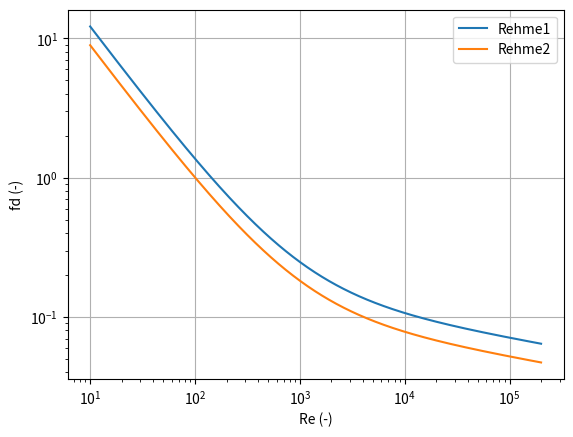

Source code (Python):
### IMPORTS

from matplotlib import pyplot as plt
import math

### CLASSES

# Base abstract class for a dragModel

class dragModel :

    def __init__(self, label) :

        self.label = label

    def fd(self, Re) :
        pass

    def fds(self, Res) :
        fds = []
        for Re in Res :
            fds.append(self.fd(Re))
        return fds

    def plot(self, Res) :
        plt.loglog(Res, self.fds(Res), label=self.label)

# Derived class for each dragModel, add your own if you want! You only need
# to implement the fd function and constructor

###############################################################################

class DarcyReynoldsPower(dragModel) :

    def __init__(self, coeff, exp, label) :

        super().__init__(label)
        self.coeff = coeff
        self.exp = exp

    def fd(self, Re) :
        return self.coeff*(Re**self.exp)

###############################################################################

class BaxiDalleDonne(dragModel) :

    def __init__(self, Dp, Dw, H, label) :

        super().__init__(label)
        '''
        Dp is pin diameter
        Dw is wire diameter
        H is wire lead len
        '''
        Pt = Dp+1.0444*Dw
        self.A = (80.0/math.sqrt(H*100))*((Pt/Dp)**1.5)
        self.B = 1.034/((Pt/Dp)**0.124)
        self.C = 29.7*((Pt/Dp)**6.9)/((H/(Dp+Dw))**2.239)

    def fd(self, Re) :

        fl = self.A/Re
        ft = 0.316*(self.B+self.C*(Re**0.086))/(Re**0.25)
        fd = fl
        if Re > 400 :
            if Re < 5000 :
                psi = min(max((Re-400.0)/4600.0, 0.0), 1.0)
                fd = math.sqrt(psi)*ft+math.sqrt(1.0-psi)*fl
            else :
                fd = ft
        return fd

###############################################################################

class Rehme(dragModel) :

    def __init__(self, Dp, Dw, H, Np, wetWrapPer, label) :

        super().__init__(label)
        '''
        Dp is pin diameter
        Dw is wire diameter
        H is wire lead len
        Np is number of pins
        wetWrapPer is wetWrapperPerimeter
        '''
        wetPinPer = Np*3.1415*(Dp+Dw)
        Pt = Dp+1.0444*Dw
        B = math.sqrt(Pt/Dp) + (7.6*(Dp+Dw)*((Pt/Dp)**2)/H)**2.16

        self.A = wetPinPer/(wetPinPer+wetWrapPer)
        self.B1 = 64.0*math.sqrt(B)
        self.B2 = 0.0816*(B**0.9335)

    def fd(self, Re) :

        return (self.A*(self.B1/Re + self.B2/(Re**0.133)))

###############################################################################

# I still need to finish implementing all the other ones

class Churchill(dragModel) :

    def __init__(self, label) :

        super().__init__(label)

        pass
        

    def fd(self, Re) :

        pass

###############################################################################

### FUNCTIONS

### USER-SELECTABLE

# Reynolds (i.e. x axis) binning. Plots are all in log-log
Re0 = 10
Re1 = 200000
N = 1000

# Models to be plotted
dragModels = []
dragModels.append(Rehme(0.006, 0.0016, 0.047, 27, 0.17524, "Rehme1"))
dragModels.append(Rehme(0.006, 0.0016, 0.047, 10, 0.17524, "Rehme2"))

### MAIN

# Setup equally spaced Re axis in log space
Re0 = max(Re0, 1e-2)
c = (((Re1-Re0)/Re0)+1)**(1.0/N)
Res = [Re0*(c**i) for i in range(N+1)]

for dm in dragModels :
    dm.plot(Res)

plt.xlabel("Re (-)")
plt.ylabel("fd (-)")
plt.legend()
plt.grid(True)
plt.show()
